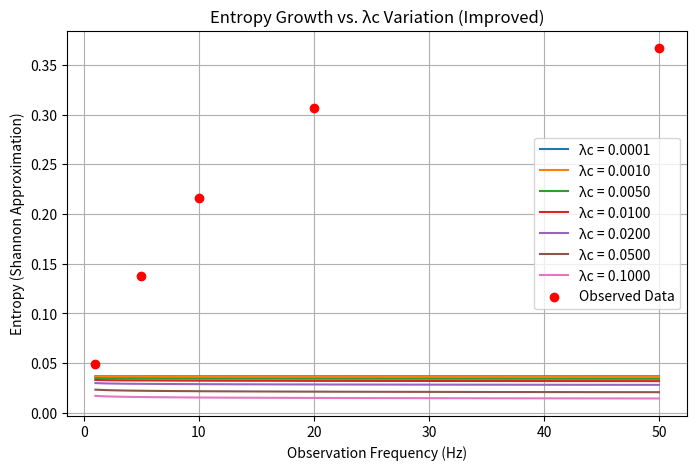

Generate this figure with matplotlib:
import numpy as np
import matplotlib.pyplot as plt
import pandas as pd
from scipy.optimize import curve_fit

# 既存のQZEデータ（観測頻度 vs. 生存確率）
obs_freq = np.array([1, 5, 10, 20, 50])  # Hz
survival_prob = np.array([0.95, 0.85, 0.75, 0.60, 0.40])  # 生存確率

# Shannon エントロピー計算
entropy_values = -survival_prob * np.log(survival_prob)

# λc 依存モデル (収束の矢のエントロピー増加率)
def entropy_lambda_model(f, S0, lambda_c, alpha):
    return S0 / (1 + lambda_c * np.log(1 + alpha * f))

# 初期推定値を変更
initial_guess_lambda = [max(entropy_values), 0.01, 2]  # S0, lambda_c, alpha

# λc 依存モデルのフィッティング
params_lambda, _ = curve_fit(entropy_lambda_model, obs_freq, entropy_values, p0=initial_guess_lambda, maxfev=5000)

# フィッティング結果を取得
S0_lambda, lambda_c_fit, alpha_fit = params_lambda
print(f"Fitted Parameters: S0={S0_lambda:.5f}, λc={lambda_c_fit:.5f}, α={alpha_fit:.5f}")

# さまざまな λc の値を設定
lambda_c_values = [0.0001, 0.001, 0.005, 0.01, 0.02, 0.05, 0.1]

# 周波数の範囲を拡張
freq_range = np.linspace(1, 50, 100)

plt.figure(figsize=(8, 5))

# データ保存用リスト
data_list = []

# 各 λc に対してエントロピー変化をプロットし、数値データを取得
for lambda_c in lambda_c_values:
    entropy_curve = entropy_lambda_model(freq_range, S0_lambda, lambda_c, alpha_fit)
    plt.plot(freq_range, entropy_curve, label=f"λc = {lambda_c:.4f}")

    # データ保存（観測周波数とエントロピー値）
    for f, e in zip(freq_range, entropy_curve):
        data_list.append([lambda_c, f, e])

# 観測データもプロット
plt.scatter(obs_freq, entropy_values, color='red', label="Observed Data", zorder=3)

# 軸ラベルとタイトル
plt.xlabel("Observation Frequency (Hz)")
plt.ylabel("Entropy (Shannon Approximation)")
plt.title("Entropy Growth vs. λc Variation (Improved)")
plt.legend()
plt.grid()

# グラフを表示
plt.show()

# データフレーム作成
df_lambda_entropy = pd.DataFrame(data_list, columns=["λc", "Observation Frequency (Hz)", "Entropy"])

# 数値データを表示
print("\nEntropy Data for Different λc Values:")
print(df_lambda_entropy.head(20))  # 最初の20行のみ表示
